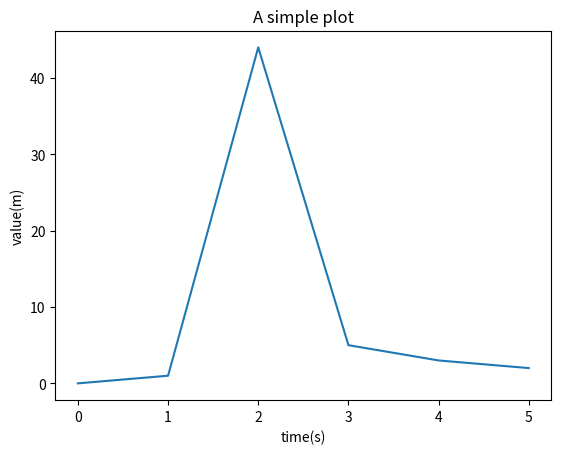

The matplotlib source for this figure:
import numpy as np  
import matplotlib.pyplot as plt  
  
x=[0,1,2,3,4,5]  
y=[0,1,44,5,3,2]  
  
plt.figure()  
plt.plot(x,y)  
plt.xlabel("time(s)")  
plt.ylabel("value(m)")  
plt.title("A simple plot")  
plt.show()